5-way image classification set "dataset" from GitHub (shree02122005/CropSense-AI); label vocabulary: black soil, clay soil, loamy soil, red soil, sandy soil.

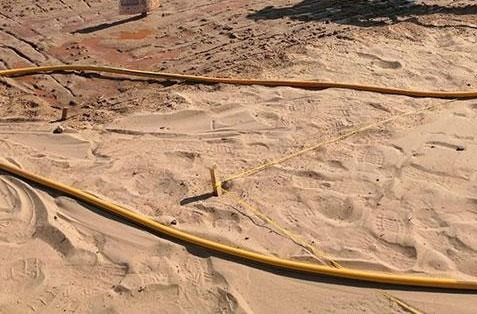
Label: sandy soil

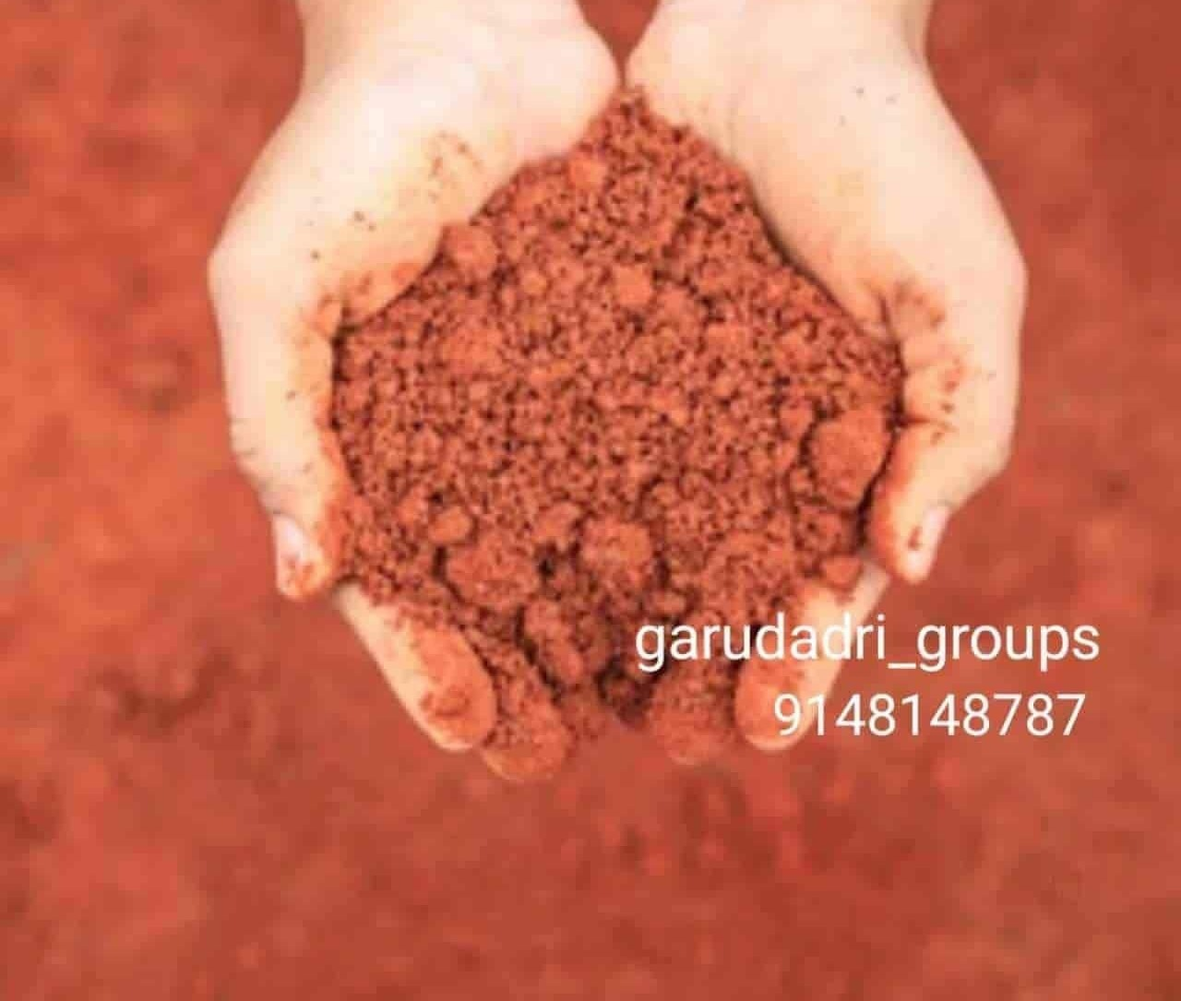
Label: red soil

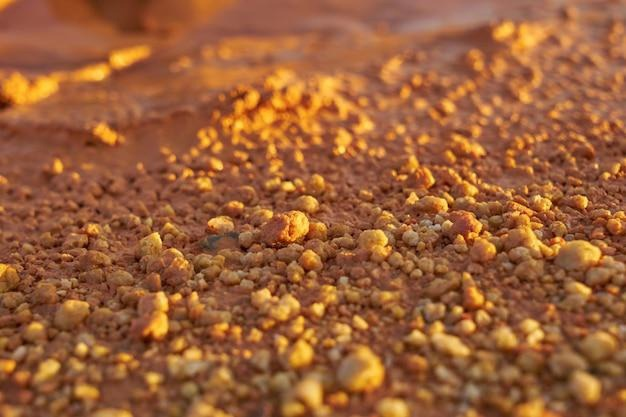
Label: clay soil

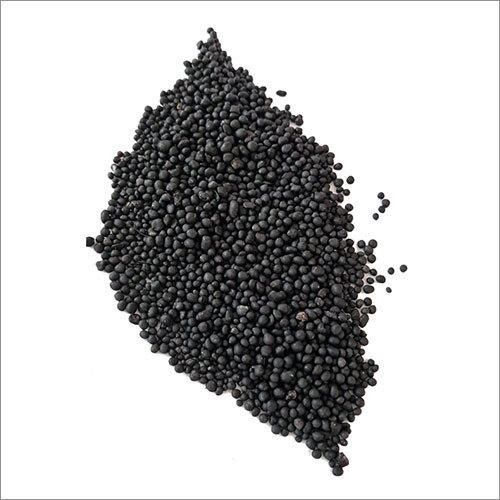
Label: black soil

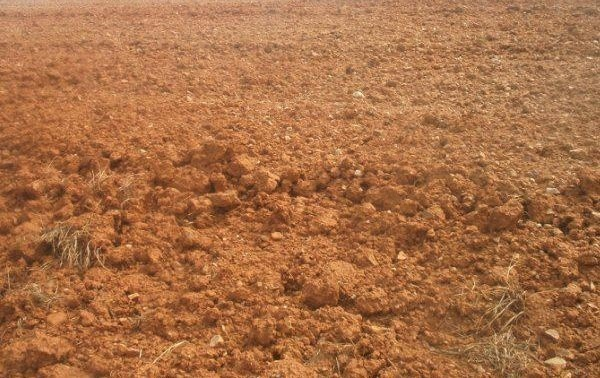
Label: loamy soil

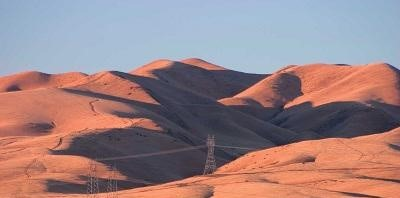
Label: sandy soil
